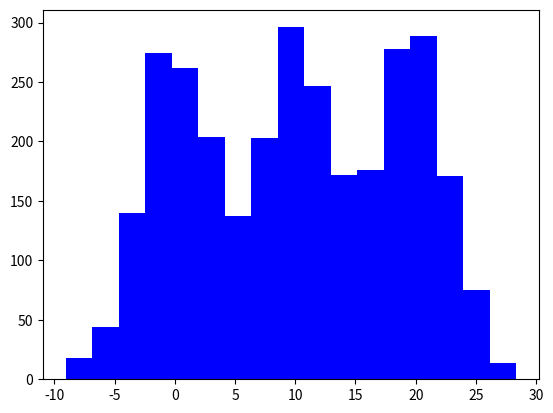

The matplotlib source for this figure: (Note: this script raises an exception after producing the figure.)
import numpy as np
import matplotlib.pyplot as plt

class KDE(object):

	def __init__(self, h=2, kernel_name='gaussian'):
		kernels = set(['gaussian', 'parzen'])
		if kernel_name not in kernels:
			raise Exception('invalid kernel name')
		if h <= 0:
			raise Exception('invalid h')
		self.h = h
		if kernel_name == 'parzen':
			self.kernel = self.parzen_kernel
		else:
			self.kernel = self.gaussian_kernel

	def gaussian_kernel(self, x, xn):
		return self.h*np.power(2*np.pi, 0.5)*np.exp(-(np.linalg.norm(x-xn))/(2*(self.h ** 2)))

	def parzen_kernel(self, x, xn):
		u = np.abs((x-xn) / self.h)
		if np.isscalar(x):
			if u > 1/2:
				return 0
			else:
				return 1/self.h
		for i in u:
			if i > 1/2:
				return 0
		return 1/np.power(self.h, len(x))

	def fit(self, x, xn):
		p = [np.average([self.kernel(i, j) for j in xn]) for i in x]
		return p / sum(p)
		
# def noise_data(n_sample=1000):
# 	x = np.linspace(0, np.pi, n_sample)
# 	y1 = np.sin(x)*10
# 	y2 = y1 + (np.random.rand(1, n_sample).flatten('C')-0.5)
# 	plt.plot(x, y1, color='g')
# 	plt.scatter(x, y2, color='r')
# 	plt.show()
# 	return (x, y2)

def noise_data(mu1, mu2, sigma, n_sample=1000):
	x1 = np.random.normal(mu1, sigma, n_sample)
	x2 = np.random.normal(mu2, sigma, n_sample)
	x3 = np.random.normal(mu2+10, sigma, n_sample)
	x = np.hstack((x1, x2, x3))
	return x

def test():
	N = 1000
	h = 0.4
	mu1, mu2, sigma = 0, 10, 3
	xn = noise_data(mu1, mu2, sigma, N)
	plt.hist(xn, bins='auto', color='b', normed=True)
	x = np.linspace(min(xn), max(xn), 100)
	kde = KDE(h, 'gaussian')
	p = kde.fit(x, xn)
	plt.plot(x, p, color='r')
	plt.show()
	
test()